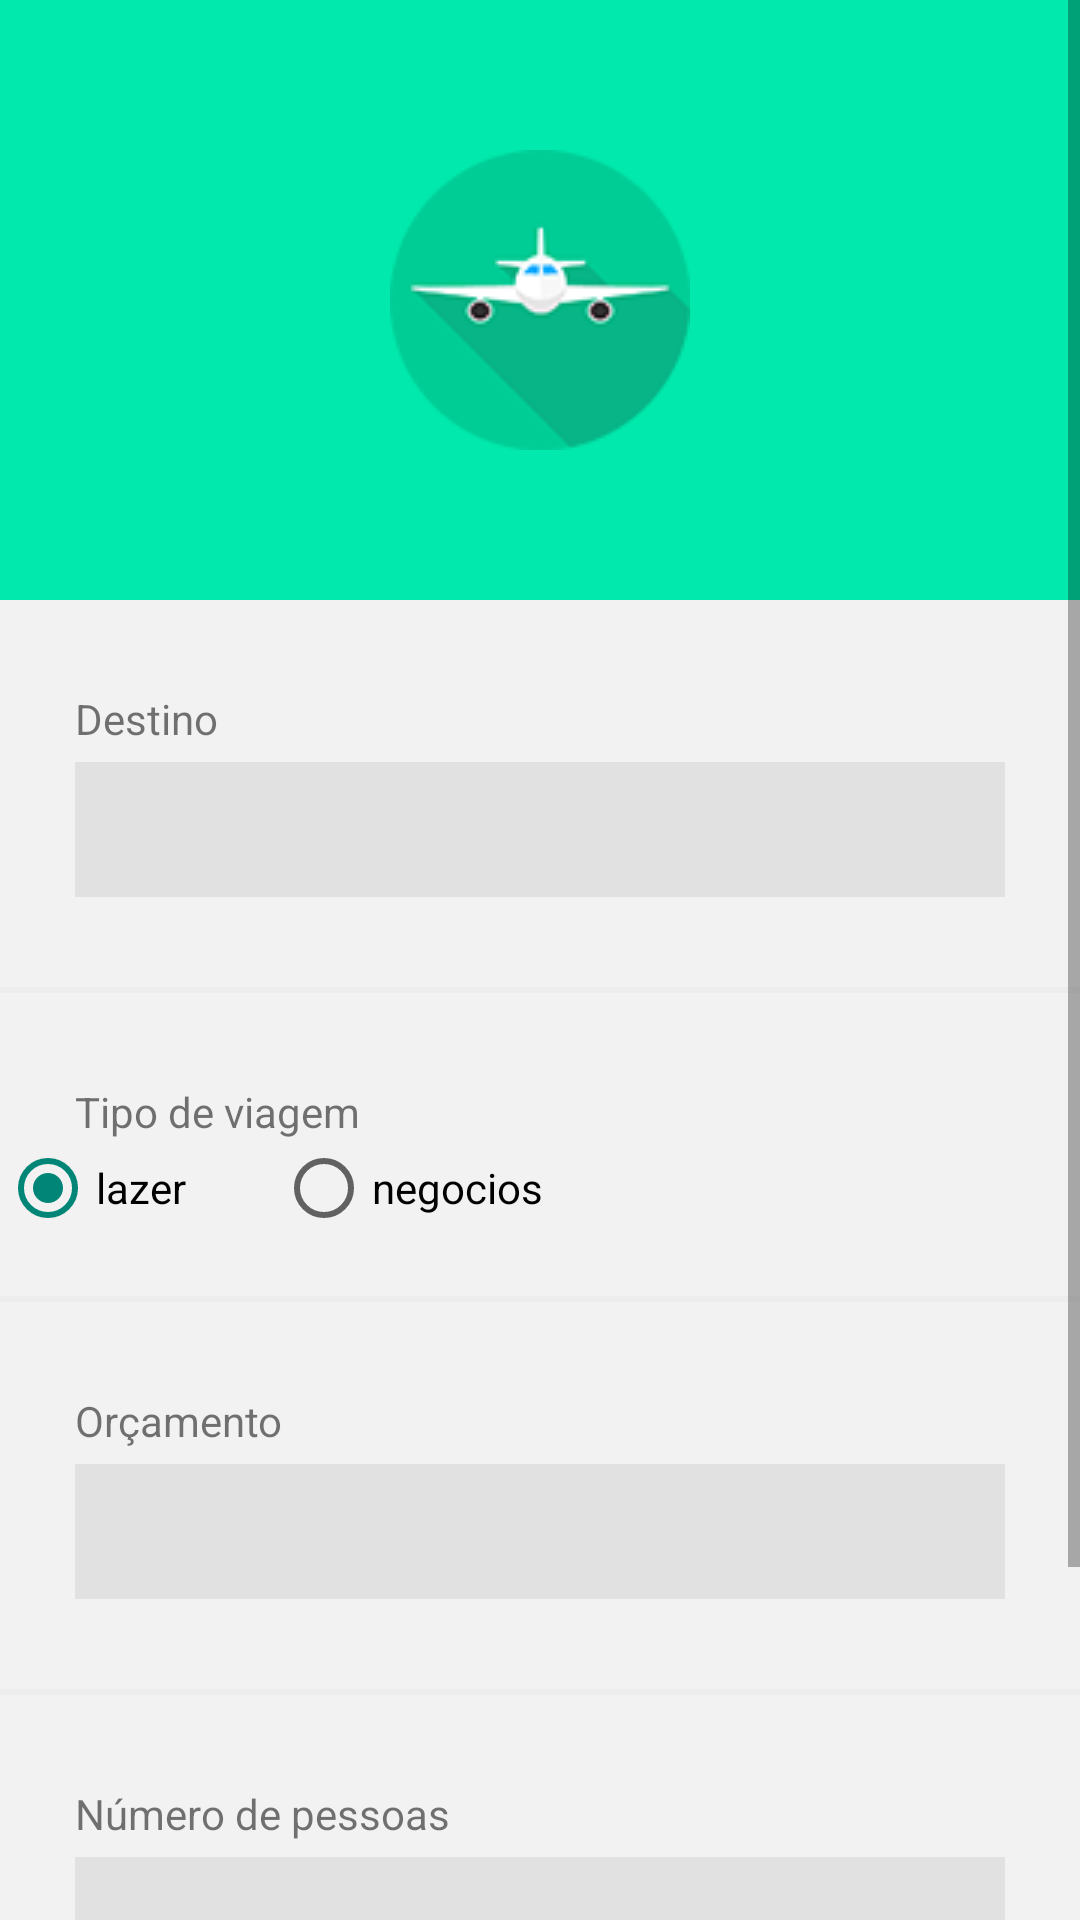

Produce the Android XML layout that renders to this screen, including the resource entries it uses.
<!-- AndroidManifest.xml: application theme LoginTheme -->
<!-- res/layout/activity_nova_viagem.xml -->
<?xml version="1.0" encoding="utf-8"?>
<ScrollView xmlns:android="http://schemas.android.com/apk/res/android"
    xmlns:tools="http://schemas.android.com/tools"
    android:id="@+id/activity_nova_viagem"
    android:layout_width="match_parent"
    android:layout_height="match_parent"
    android:background="@color/colorGrayLightBackground"
    tools:context="amztrip.cursoandroid.com.amztrip.ui.ViagemActivity">

    <LinearLayout
        android:layout_width="match_parent"
        android:layout_height="match_parent"
        android:orientation="vertical">

        <FrameLayout
            android:layout_width="match_parent"
            android:layout_height="200dp">

            <View
                android:layout_width="match_parent"
                android:layout_height="wrap_content"
                android:background="@color/colorPrimary" />

            <ImageView
                android:layout_width="match_parent"
                android:layout_height="wrap_content"
                android:layout_marginTop="50dp"
                android:src="@drawable/nova_viagem" />

        </FrameLayout>

        <TextView
            android:layout_width="match_parent"
            android:layout_height="wrap_content"
            android:layout_marginLeft="@dimen/margin_default"
            android:layout_marginTop="30dp"
            android:text="Destino" />

        <EditText
            android:id="@+id/destino"
            android:layout_width="match_parent"
            android:layout_height="45dp"
            android:layout_marginLeft="@dimen/margin_default"
            android:layout_marginRight="@dimen/margin_default"
            android:layout_marginTop="5dp"
            android:background="@color/colorGrayMidBackground"
            android:textColor="@color/colorBlack" />

        <View
            android:layout_width="match_parent"
            android:layout_height="2dp"
            android:layout_marginTop="30dp"
            android:background="@color/colorGrayLightDivisor" />

        <TextView
            android:layout_width="match_parent"
            android:layout_height="wrap_content"
            android:layout_marginLeft="@dimen/margin_default"
            android:layout_marginTop="30dp"
            android:text="Tipo de viagem" />

        <LinearLayout
            android:layout_width="match_parent"
            android:layout_height="match_parent"
            android:orientation="horizontal">

            <RadioGroup
                android:id="@+id/tipoViagem"
                android:layout_width="wrap_content"
                android:layout_height="wrap_content"
                android:orientation="horizontal">

                <RadioButton
                    android:id="@+id/lazer"
                    android:layout_width="wrap_content"
                    android:layout_height="wrap_content"
                    android:checked="true"
                    android:text="@string/lazer" />

                <RadioButton
                    android:id="@+id/negocios"
                    android:layout_width="wrap_content"
                    android:layout_height="wrap_content"
                    android:layout_marginLeft="30dp"
                    android:text="@string/negocios" />

            </RadioGroup>


        

        
            
            
            
            

        
            
            
            

            
                
                
                

                
                    
                    
                    
                    
                    

                
                    
                    
                    
                    
                    
                    
                    
                    
                    
                    

            

            
                
                
                

                
                    
                    
                    
                    
                    

                
                    
                    
                    
                    
                    
                    
                    
                    
                    
                    

            

        </LinearLayout>

        <View
            android:layout_width="match_parent"
            android:layout_height="2dp"
            android:layout_marginTop="20dp"
            android:background="#ededed" />

        <TextView
            android:layout_width="match_parent"
            android:layout_height="wrap_content"
            android:layout_marginLeft="@dimen/margin_default"
            android:layout_marginTop="30dp"
            android:text="Orçamento" />

        <EditText
            android:id="@+id/orcamento"
            android:layout_width="match_parent"
            android:layout_height="45dp"
            android:layout_marginLeft="@dimen/margin_default"
            android:layout_marginRight="@dimen/margin_default"
            android:layout_marginTop="5dp"
            android:background="@color/colorGrayMidBackground"
            android:inputType="numberDecimal"
            android:textColor="@color/colorBlack" />

        <View
            android:layout_width="match_parent"
            android:layout_height="2dp"
            android:layout_marginTop="30dp"
            android:background="@color/colorGrayLightDivisor" />

        <TextView
            android:layout_width="match_parent"
            android:layout_height="wrap_content"
            android:layout_marginLeft="@dimen/margin_default"
            android:layout_marginTop="30dp"
            android:text="Número de pessoas" />

        <EditText
            android:id="@+id/quantidadePessoas"
            android:layout_width="match_parent"
            android:layout_height="45dp"
            android:layout_marginLeft="@dimen/margin_default"
            android:layout_marginRight="@dimen/margin_default"
            android:layout_marginTop="5dp"
            android:background="@color/colorGrayMidBackground"
            android:inputType="number"
            android:textColor="@color/colorBlack" />


        <Button
            android:layout_width="match_parent"
            android:layout_height="50dp"
            android:layout_marginBottom="20dp"
            android:layout_marginLeft="@dimen/margin_default"
            android:layout_marginRight="@dimen/margin_default"
            android:layout_marginTop="50dp"
            android:background="@color/colorPrimary"
            android:text="@string/create_new_trip"
            android:textAllCaps="false"
            android:onClick="salvarViagem"
            android:textColor="@color/colorWhite">

        </Button>

    </LinearLayout>

</ScrollView>
<!-- resources referenced by this layout -->
<resources>
  <color name="colorBlack">#000000</color>
  <color name="colorGrayLightBackground">#f2f2f2</color>
  <color name="colorGrayLightDivisor">#ededed</color>
  <color name="colorGrayMidBackground">#e1e1e1</color>
  <color name="colorPrimary">#01e9ac</color>
  <color name="colorWhite">#FFFFFF</color>
  <dimen name="margin_default">25dp</dimen>
  <!-- drawable nova_viagem: png bitmap (drawable, 20053 bytes) -->
  <string name="create_new_trip">Criar nova viagem</string>
  <string name="lazer">lazer</string>
  <string name="negocios">negocios</string>
  <style name="LoginTheme" parent="Theme.AppCompat.Light.NoActionBar">
          
          <item name="windowActionBar">false</item>
          <item name="windowNoTitle">true</item>
      </style>
</resources>
